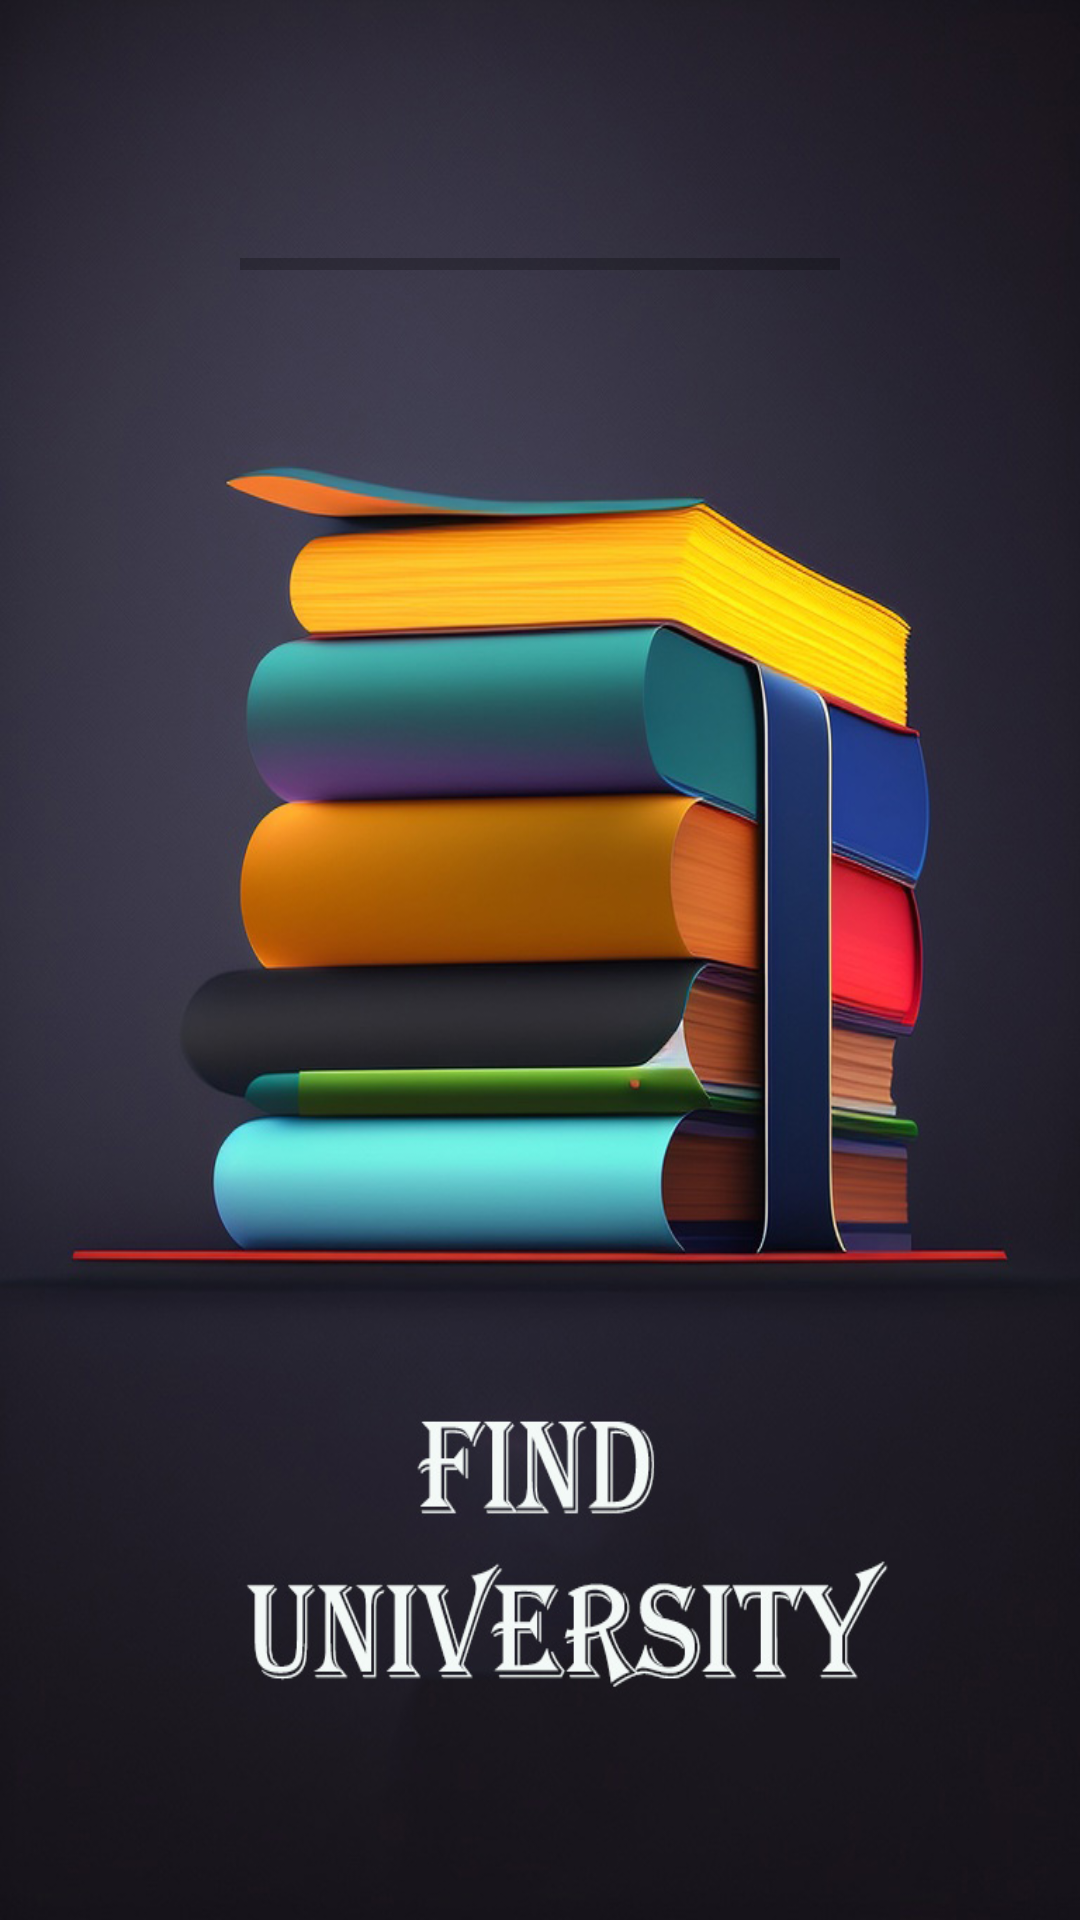

The Android layout XML behind this screen, and the referenced resources:
<!-- AndroidManifest.xml: application theme Theme.Find_University -->
<!-- res/layout/activity_splash.xml -->
<?xml version="1.0" encoding="utf-8"?>
<androidx.appcompat.widget.LinearLayoutCompat xmlns:android="http://schemas.android.com/apk/res/android"
    xmlns:app="http://schemas.android.com/apk/res-auto"
    xmlns:tools="http://schemas.android.com/tools"
    android:layout_width="match_parent"
    android:layout_height="match_parent"
    android:background="@drawable/fuuuu"
    tools:context=".SplashActivity">


    <ProgressBar
        android:id="@+id/progressBar"
        style="?android:attr/progressBarStyleHorizontal"
        android:layout_width="match_parent"
        android:layout_height="wrap_content"
        android:layout_margin="80dp"
        android:progressBackgroundTint="@color/black"
        android:progressTint="@color/white" />
</androidx.appcompat.widget.LinearLayoutCompat>
<!-- resources referenced by this layout -->
<resources>
  <color name="black">#FF000000</color>
  <color name="white">#FFFFFFFF</color>
  <!-- drawable fuuuu: jpg bitmap (drawable, 150282 bytes) -->
  <style name="Theme.Find_University" parent="Theme.MaterialComponents.DayNight.DarkActionBar">
          
          <item name="colorPrimary">@color/purple_500</item>
          <item name="colorPrimaryVariant">@color/purple_700</item>
          <item name="colorOnPrimary">@color/white</item>
          
          <item name="colorSecondary">@color/teal_200</item>
          <item name="colorSecondaryVariant">@color/teal_700</item>
          <item name="colorOnSecondary">@color/black</item>
          
          <item name="android:statusBarColor">?attr/colorPrimaryVariant</item>
          
      </style>
  <color name="purple_500">#FF6200EE</color>
  <color name="purple_700">#FF3700B3</color>
  <color name="teal_200">#FF03DAC5</color>
  <color name="teal_700">#FF018786</color>
</resources>
